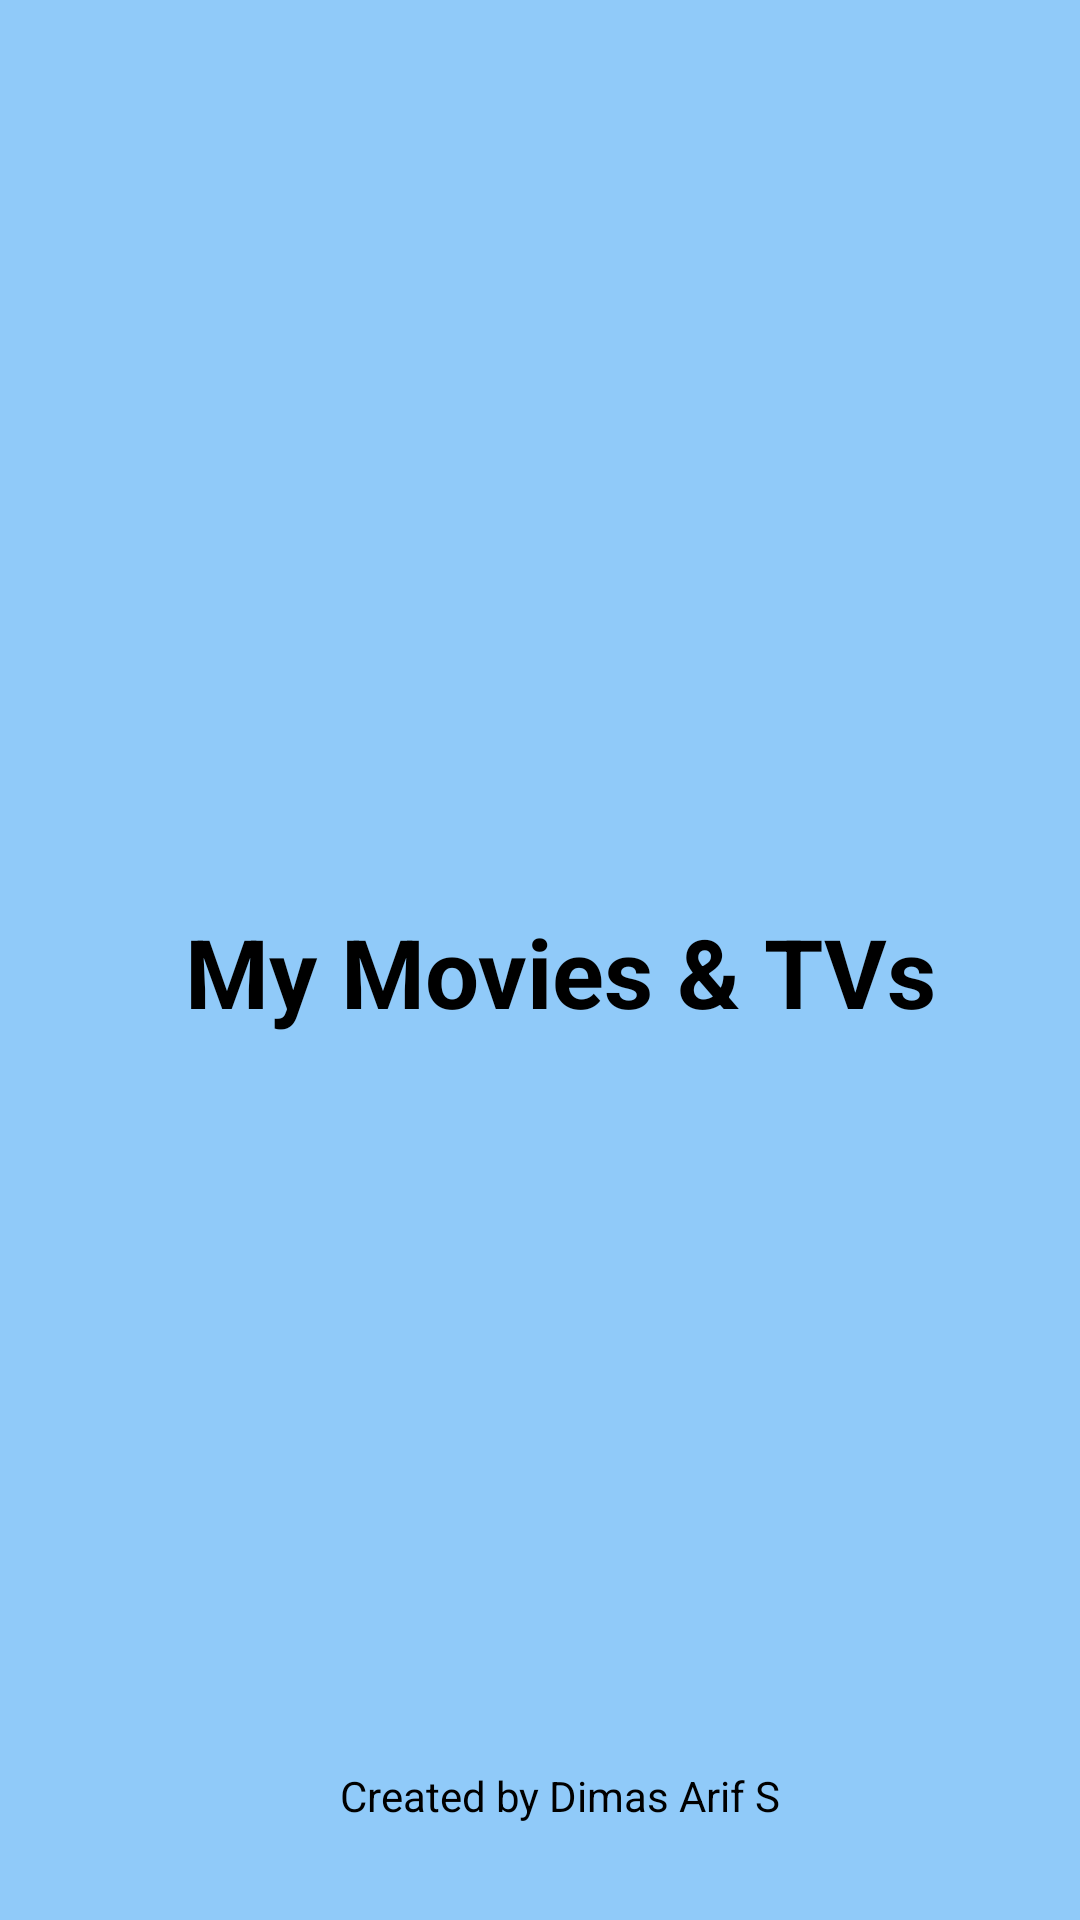

Layout XML and referenced resources for this Android screen:
<!-- AndroidManifest.xml: activity theme Theme.MyMoviesAndTVs -->
<!-- res/layout/activity_splash.xml -->
<?xml version="1.0" encoding="utf-8"?>
<androidx.constraintlayout.widget.ConstraintLayout xmlns:android="http://schemas.android.com/apk/res/android"
    xmlns:app="http://schemas.android.com/apk/res-auto"
    xmlns:tools="http://schemas.android.com/tools"
    android:layout_width="match_parent"
    android:layout_height="match_parent"
    android:background="#90CAF9"
    android:orientation="vertical"
    tools:context=".activity.SplashActivity">


    <TextView
        android:id="@+id/appName"
        android:layout_width="300dp"
        android:layout_height="70dp"
        android:layout_marginStart="173dp"
        android:layout_marginTop="8dp"
        android:layout_marginEnd="179dp"
        android:gravity="center"
        android:text="@string/splash"
        android:textColor="@color/black"
        android:textSize="32sp"
        android:textStyle="bold"
        app:layout_constraintBottom_toBottomOf="parent"
        app:layout_constraintEnd_toEndOf="parent"
        app:layout_constraintHorizontal_bias="0.468"
        app:layout_constraintStart_toStartOf="parent"
        app:layout_constraintTop_toTopOf="parent"/>

    <TextView
        android:layout_width="wrap_content"
        android:layout_height="wrap_content"
        android:layout_marginBottom="32dp"
        android:text="@string/copyright"
        android:textColor="@color/black"
        app:layout_constraintBottom_toBottomOf="parent"
        app:layout_constraintEnd_toEndOf="@+id/appName"
        app:layout_constraintStart_toStartOf="@+id/appName" />

</androidx.constraintlayout.widget.ConstraintLayout>
<!-- resources referenced by this layout -->
<resources>
  <string name="copyright">Created by Dimas Arif S</string>
  <string name="splash">My Movies &amp; TVs</string>
  <style name="Theme.MyMoviesAndTVs" parent="Theme.MaterialComponents.DayNight.DarkActionBar">
          
          <item name="colorPrimary">@color/purple_500</item>
          <item name="colorPrimaryVariant">@color/purple_700</item>
          <item name="colorOnPrimary">@color/white</item>
          
          <item name="colorSecondary">@color/teal_200</item>
          <item name="colorSecondaryVariant">@color/teal_700</item>
          <item name="colorOnSecondary">@color/black</item>
          
          <item name="android:statusBarColor" tools:targetApi="l">?attr/colorPrimaryVariant</item>
          
      </style>
  <!-- not gathered from this repository: default colours our renderer supplied (Android Studio template values) -->
  <color name="purple_500">#FF6200EE</color>
  <color name="purple_700">#FF3700B3</color>
  <color name="teal_200">#FF03DAC5</color>
  <color name="teal_700">#FF018786</color>
  <color name="black">#FF000000</color>
  <color name="white">#FFFFFFFF</color>
</resources>
